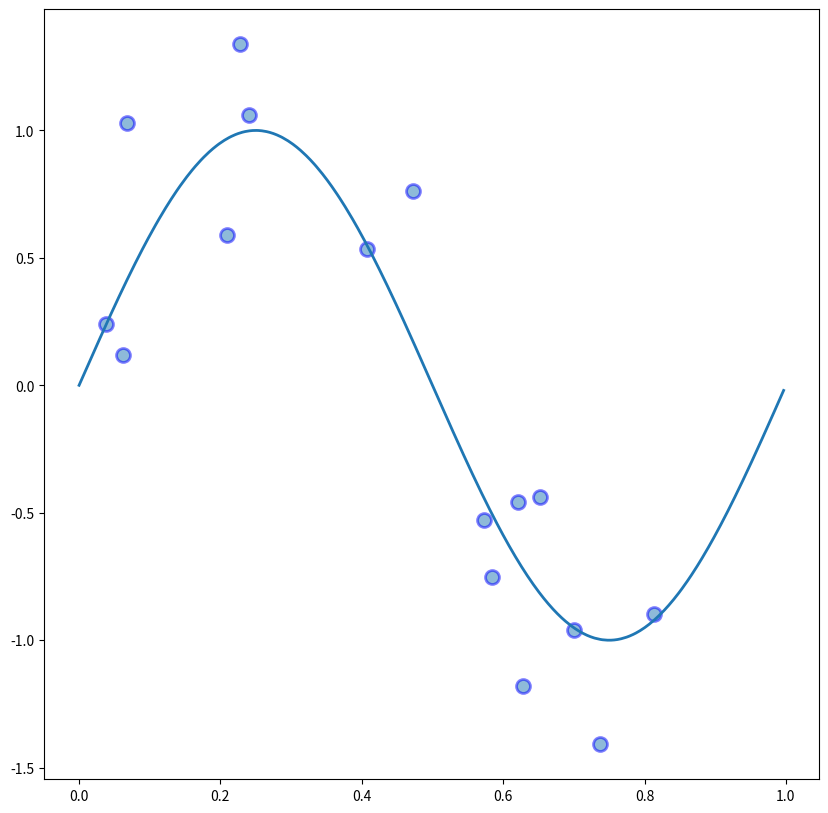
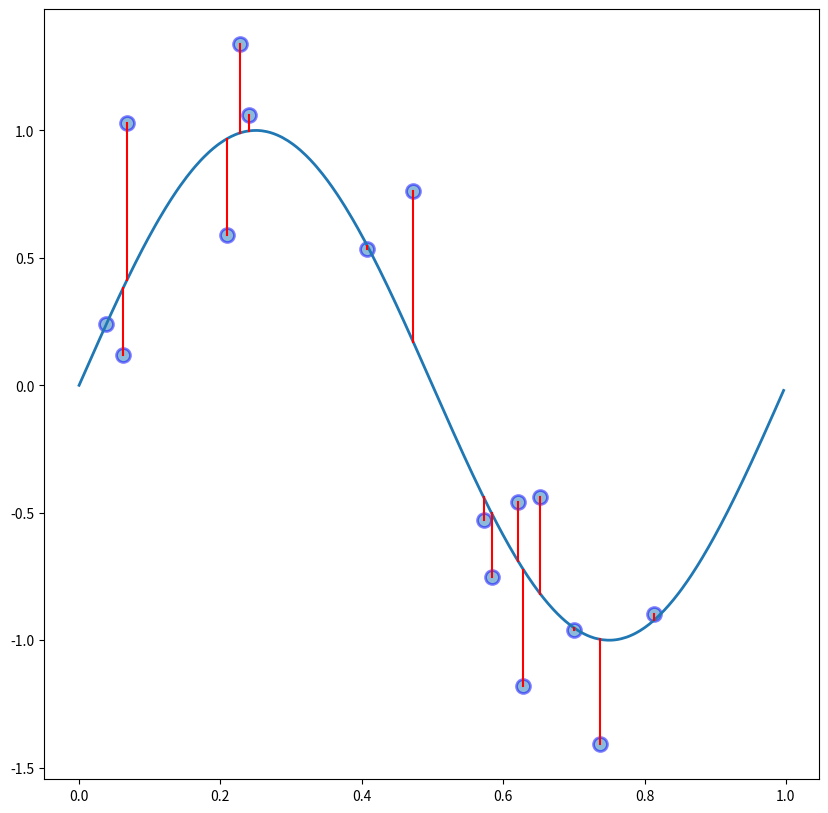

Here is the Python script that generated these plots, in order:
# -*- coding: utf-8 -*-
"""
Created on Tue Jan  5 17:12:57 2021

@author: mmanivan

Generate Synthetic data set used in 

    Pattern Recognition and Machine Learning
    
    Christopher M. Bishop
    
y = Sin (2*pi*x) + Normal(0,sd)
"""

import numpy as np
import pandas as pd
import matplotlib.pyplot as plt

def gen_random_sin2pix(num_values,std_dev):
    """
    Generate a random data set of outputs=sin(2*pi*inputs)+noise
    
    where 
    
        inputs - an array of size num_values 
            uniformly randomly generated from the interval 0,1
        
        noise - an array of size num_values
            randomly generated from the normal distribution 
            centred at 0 
            spread with a standard deviation of std_dev
                
        targets - sin(2*pi*inputs)
        
    returns
    
        input,outputs,targets
    
    """
    inputs=np.random.rand(num_values)
    
    noise=np.random.randn(num_values)*std_dev
    
    targets=np.sin(2.0*np.pi*inputs)
    
    outputs=targets+noise
    
    return [inputs,outputs,targets]


if __name__ == "__main__":
    
    
    num_values=1000
    std_dev=0.3
    num_points_to_plot=15
    inputs,outputs,targets=gen_random_sin2pix(num_values,std_dev)

    df=pd.DataFrame(np.array([inputs,outputs,targets]).T,columns=['Input','Output','Target'])
    df.to_csv('Synthetic_data_set.csv',index=False)
    
    df_unsort=df.copy()
    df.sort_values(by=['Input'],inplace=True)
    
    
    # Show the scatter of some data points about the target curve
    plt.figure(1,figsize=[10,10])
    plt.scatter(df_unsort.loc[:num_points_to_plot,'Input'],df_unsort.loc[:num_points_to_plot,'Output'],s=100,lw=2,facecolors=None,edgecolors='blue',alpha=0.5)
    plt.plot(df['Input'],df['Target'],linewidth=2)
    
    # Show the Error Displacement
    plt.figure(2,figsize=(10,10))
    plt.plot(df['Input'],df['Target'],linewidth=2)
    plt.scatter(df_unsort.loc[:num_points_to_plot,'Input'],df_unsort.loc[:num_points_to_plot,'Output'],s=100,lw=2,facecolors=None,edgecolors='blue',alpha=0.5)
    for iind in range(num_points_to_plot+1):
        plt.plot([df_unsort.loc[iind,'Input'],df_unsort.loc[iind,'Input']],[df_unsort.loc[iind,'Output'],df_unsort.loc[iind,'Target']],color='red')